The GitHub repository akbartangir/DL-workspace contains a labelled image folder "dataset" with 3 categories: paper, rock, scissors. Examples follow, each with its label.

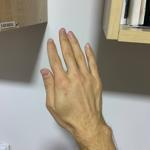
Label: paper

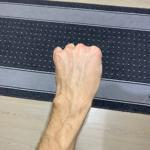
Label: rock

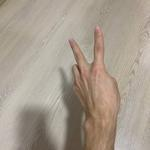
Label: scissors

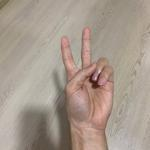
Label: scissors

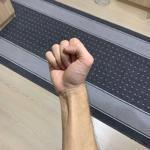
Label: rock

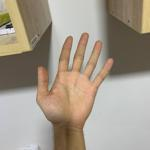
Label: paper
